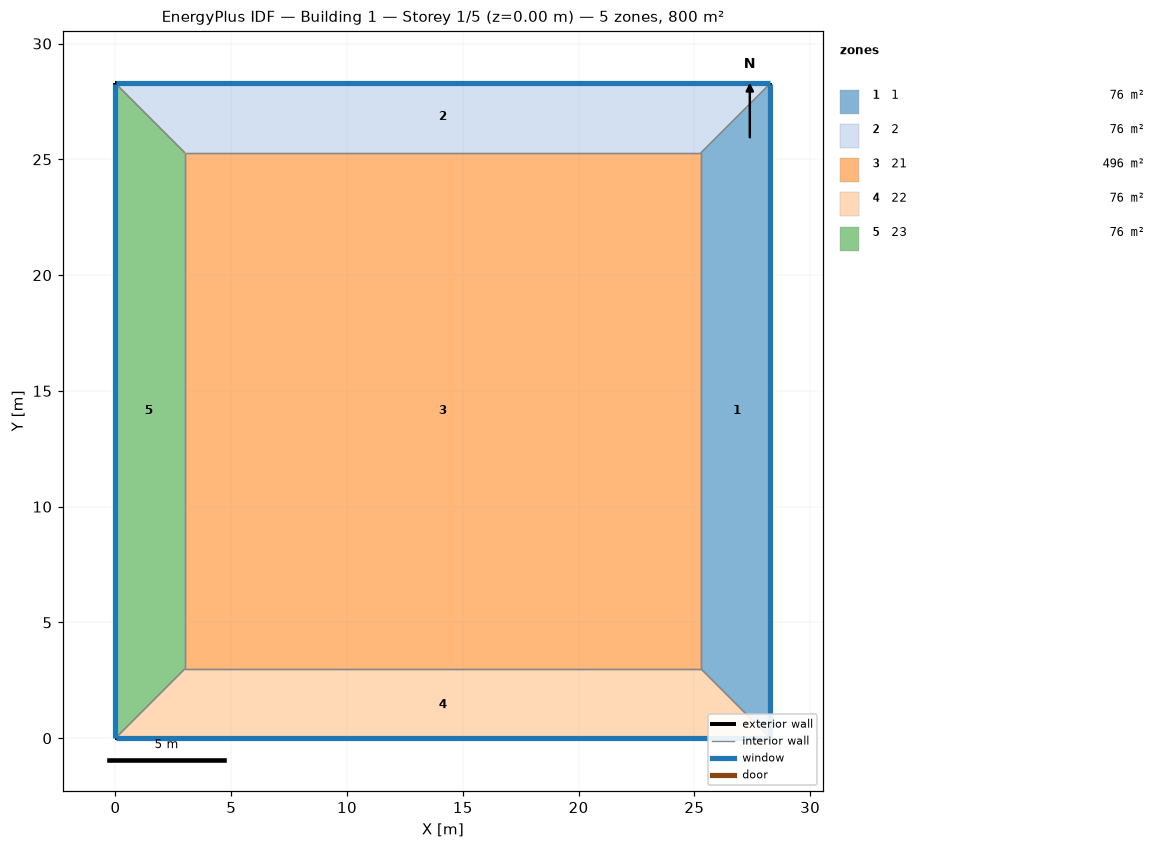
=== STOREY PLAN SPEC (per zone: floor XY polygon, exterior-wall plan segments, windows/doors) ===
zone 1: 1  (75.8 m²)
  floor: (28.28, 28.28) (28.28, 0.00) (25.28, 3.00) (25.28, 25.28)
  exterior wall: (28.28, 0.00) – (28.28, 28.28)  [28.3 m]
    window: (28.28, 0.03) – (28.28, 28.26)  [31.7 m²]
  interior walls: 3
zone 2: 2  (75.8 m²)
  floor: (0.00, 28.28) (28.28, 28.28) (25.28, 25.28) (3.00, 25.28)
  exterior wall: (28.28, 28.28) – (0.00, 28.28)  [28.3 m]
    window: (28.26, 28.28) – (0.03, 28.28)  [31.7 m²]
  interior walls: 3
zone 3: 21  (496.4 m²)
  floor: (3.00, 3.00) (3.00, 25.28) (25.28, 25.28) (25.28, 3.00)
  interior walls: 4
zone 4: 22  (75.8 m²)
  floor: (28.28, 0.00) (0.00, 0.00) (3.00, 3.00) (25.28, 3.00)
  exterior wall: (0.00, 0.00) – (28.28, 0.00)  [28.3 m]
    window: (0.03, 0.00) – (28.26, 0.00)  [31.7 m²]
  interior walls: 3
zone 5: 23  (75.8 m²)
  floor: (0.00, 0.00) (0.00, 28.28) (3.00, 25.28) (3.00, 3.00)
  exterior wall: (0.00, 28.28) – (0.00, 0.00)  [28.3 m]
    window: (0.00, 28.26) – (0.00, 0.03)  [31.7 m²]
  interior walls: 3

=== DERIVED (storey summary) ===
Building: Building 1
Storey: 1 of 5  (floor level z = 0.00 m)
Storey gross floor area: 799.8 m²
Zones on this storey: 5
  - 1: floor 75.8 m²; exterior wall 28.3 m (113.1 m²); 1 window(s) 31.7 m²; WWR 28.0%
  - 2: floor 75.8 m²; exterior wall 28.3 m (113.1 m²); 1 window(s) 31.7 m²; WWR 28.0%
  - 21: floor 496.4 m²
  - 22: floor 75.8 m²; exterior wall 28.3 m (113.1 m²); 1 window(s) 31.7 m²; WWR 28.0%
  - 23: floor 75.8 m²; exterior wall 28.3 m (113.1 m²); 1 window(s) 31.7 m²; WWR 28.0%
Zone adjacency (shared interzone walls):
  - 1 ↔ 2
  - 1 ↔ 21
  - 1 ↔ 22
  - 2 ↔ 21
  - 2 ↔ 23
  - 21 ↔ 22
  - 21 ↔ 23
  - 22 ↔ 23